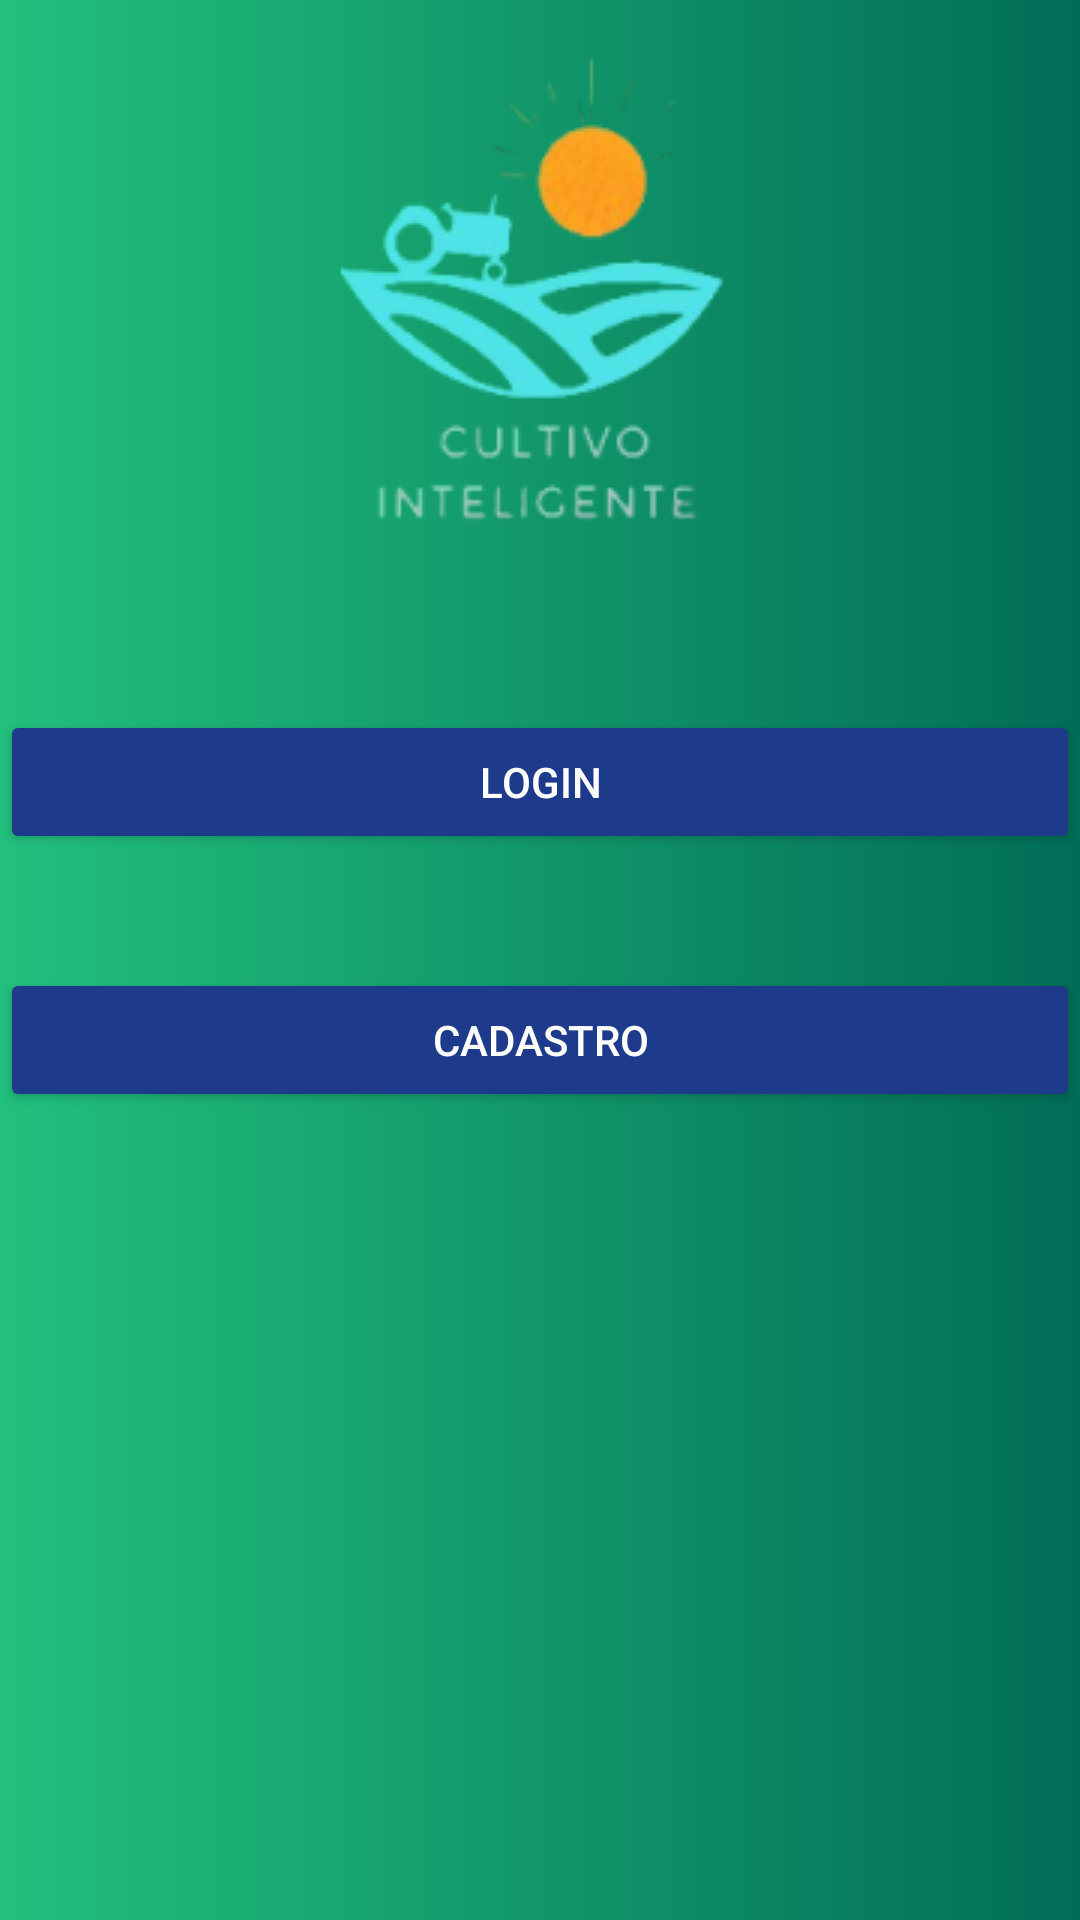

Produce the Android XML layout that renders to this screen, including the resource entries it uses.
<!-- AndroidManifest.xml: application theme Theme.Cultivo_Inteligente -->
<!-- res/layout/activity_main.xml -->
<?xml version="1.0" encoding="utf-8"?>
<androidx.constraintlayout.widget.ConstraintLayout xmlns:android="http://schemas.android.com/apk/res/android"
    xmlns:app="http://schemas.android.com/apk/res-auto"
    xmlns:tools="http://schemas.android.com/tools"
    android:layout_width="match_parent"
    android:layout_height="match_parent"
    android:background="@drawable/gradient_background">

    <Button
        android:id="@+id/btnLogin"
        android:layout_width="match_parent"
        android:layout_height="wrap_content"
        android:layout_marginTop="17dp"
        android:layout_marginBottom="23dp"
        android:backgroundTint="#1E3A8A"
        android:padding="12dp"
        android:text="Login"
        android:textColor="#FFFFFF"
        app:layout_constraintBottom_toTopOf="@+id/btnVoltar"
        app:layout_constraintEnd_toEndOf="parent"
        app:layout_constraintStart_toStartOf="parent"
        app:layout_constraintTop_toBottomOf="@+id/imageView2"
        tools:ignore="MissingConstraints" />

    <Button
        android:id="@+id/btnVoltar"
        android:layout_width="match_parent"
        android:layout_height="wrap_content"
        android:layout_marginTop="15dp"
        android:layout_marginBottom="328dp"
        android:backgroundTint="#1E3A8A"
        android:padding="12dp"
        android:text="Cadastro"
        android:textColor="#FFFFFF"
        app:layout_constraintBottom_toBottomOf="parent"
        app:layout_constraintEnd_toEndOf="parent"
        app:layout_constraintStart_toStartOf="parent"
        app:layout_constraintTop_toBottomOf="@+id/btnLogin"
        tools:ignore="MissingConstraints" />

    <ImageView
        android:id="@+id/imageView2"
        android:layout_width="wrap_content"
        android:layout_height="wrap_content"
        android:layout_marginStart="87dp"
        android:layout_marginTop="43dp"
        android:layout_marginEnd="88dp"
        android:layout_marginBottom="17dp"
        app:layout_constraintBottom_toTopOf="@+id/btnLogin"
        app:layout_constraintEnd_toEndOf="parent"
        app:layout_constraintStart_toStartOf="parent"
        app:layout_constraintTop_toTopOf="parent"
        app:srcCompat="@drawable/logo" />

</androidx.constraintlayout.widget.ConstraintLayout>
<!-- resources referenced by this layout -->
<resources>
  <!-- drawable gradient_background (drawable) -->
  <?xml version="1.0" encoding="utf-8"?>
  <layer-list xmlns:android="http://schemas.android.com/apk/res/android">
      <item>
          <shape android:shape="rectangle">
              <gradient
                  android:startColor="#22C07D"
              android:endColor="#016D57"
              android:angle="0" />
          </shape>
      </item>
  </layer-list>
  <!-- drawable logo: png bitmap (drawable, 22263 bytes) -->
  <style name="Theme.Cultivo_Inteligente" parent="Base.Theme.Cultivo_Inteligente" />
  <style name="Base.Theme.Cultivo_Inteligente" parent="Theme.Material3.DayNight.NoActionBar">
          
          
      </style>
</resources>
